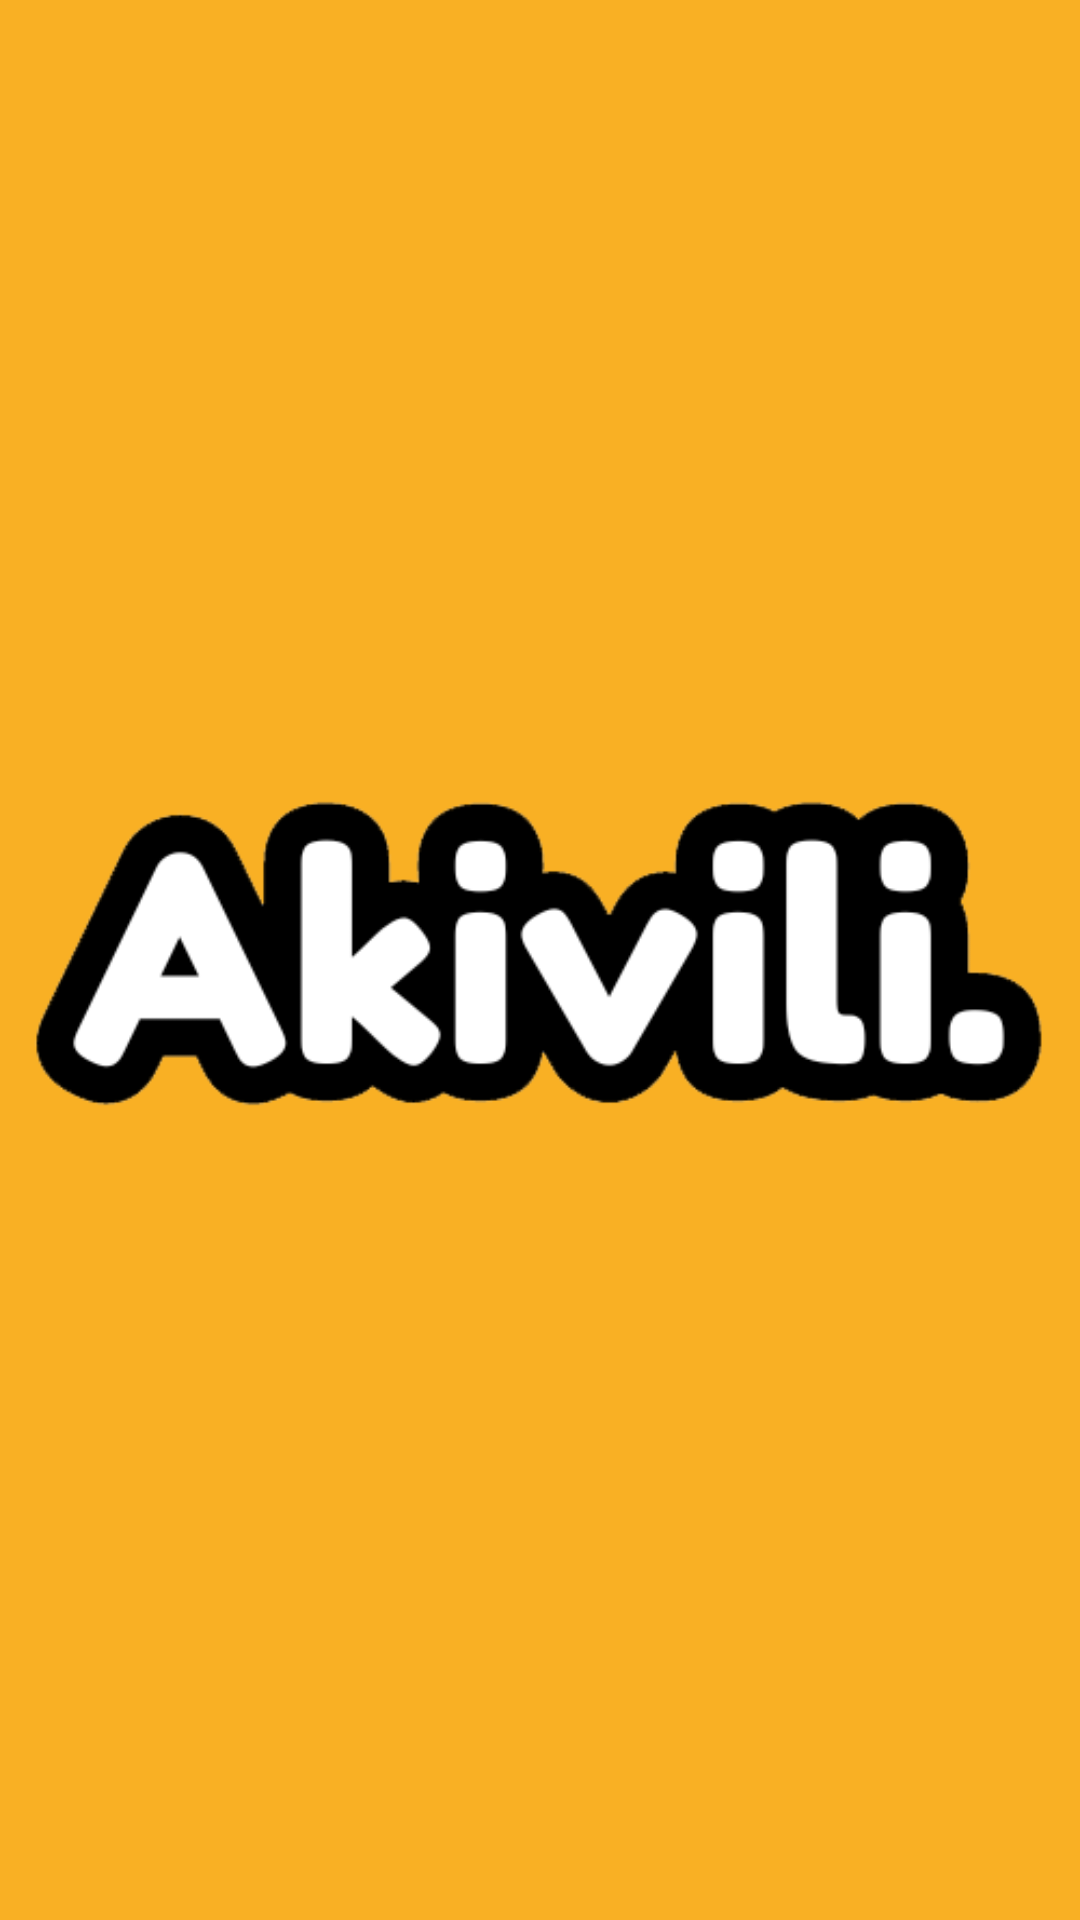

Android layout source for this screen:
<!-- AndroidManifest.xml: activity theme Theme.AppCompat.Light.NoActionBar -->
<!-- res/layout/activity_splash.xml -->
<?xml version="1.0" encoding="utf-8"?>
<LinearLayout xmlns:android="http://schemas.android.com/apk/res/android"
android:layout_width="match_parent"
android:layout_height="match_parent"
android:orientation="vertical"
android:gravity="center"
android:background="@color/orange">

<ImageView
    android:id="@+id/logo"
    android:layout_width="wrap_content"
    android:layout_height="wrap_content"
    android:src="@drawable/logo_akivili" />

</LinearLayout>
<!-- resources referenced by this layout -->
<resources>
  <color name="orange">#F9B024</color>
  <!-- drawable logo_akivili: png bitmap (drawable, 17486 bytes) -->
</resources>
